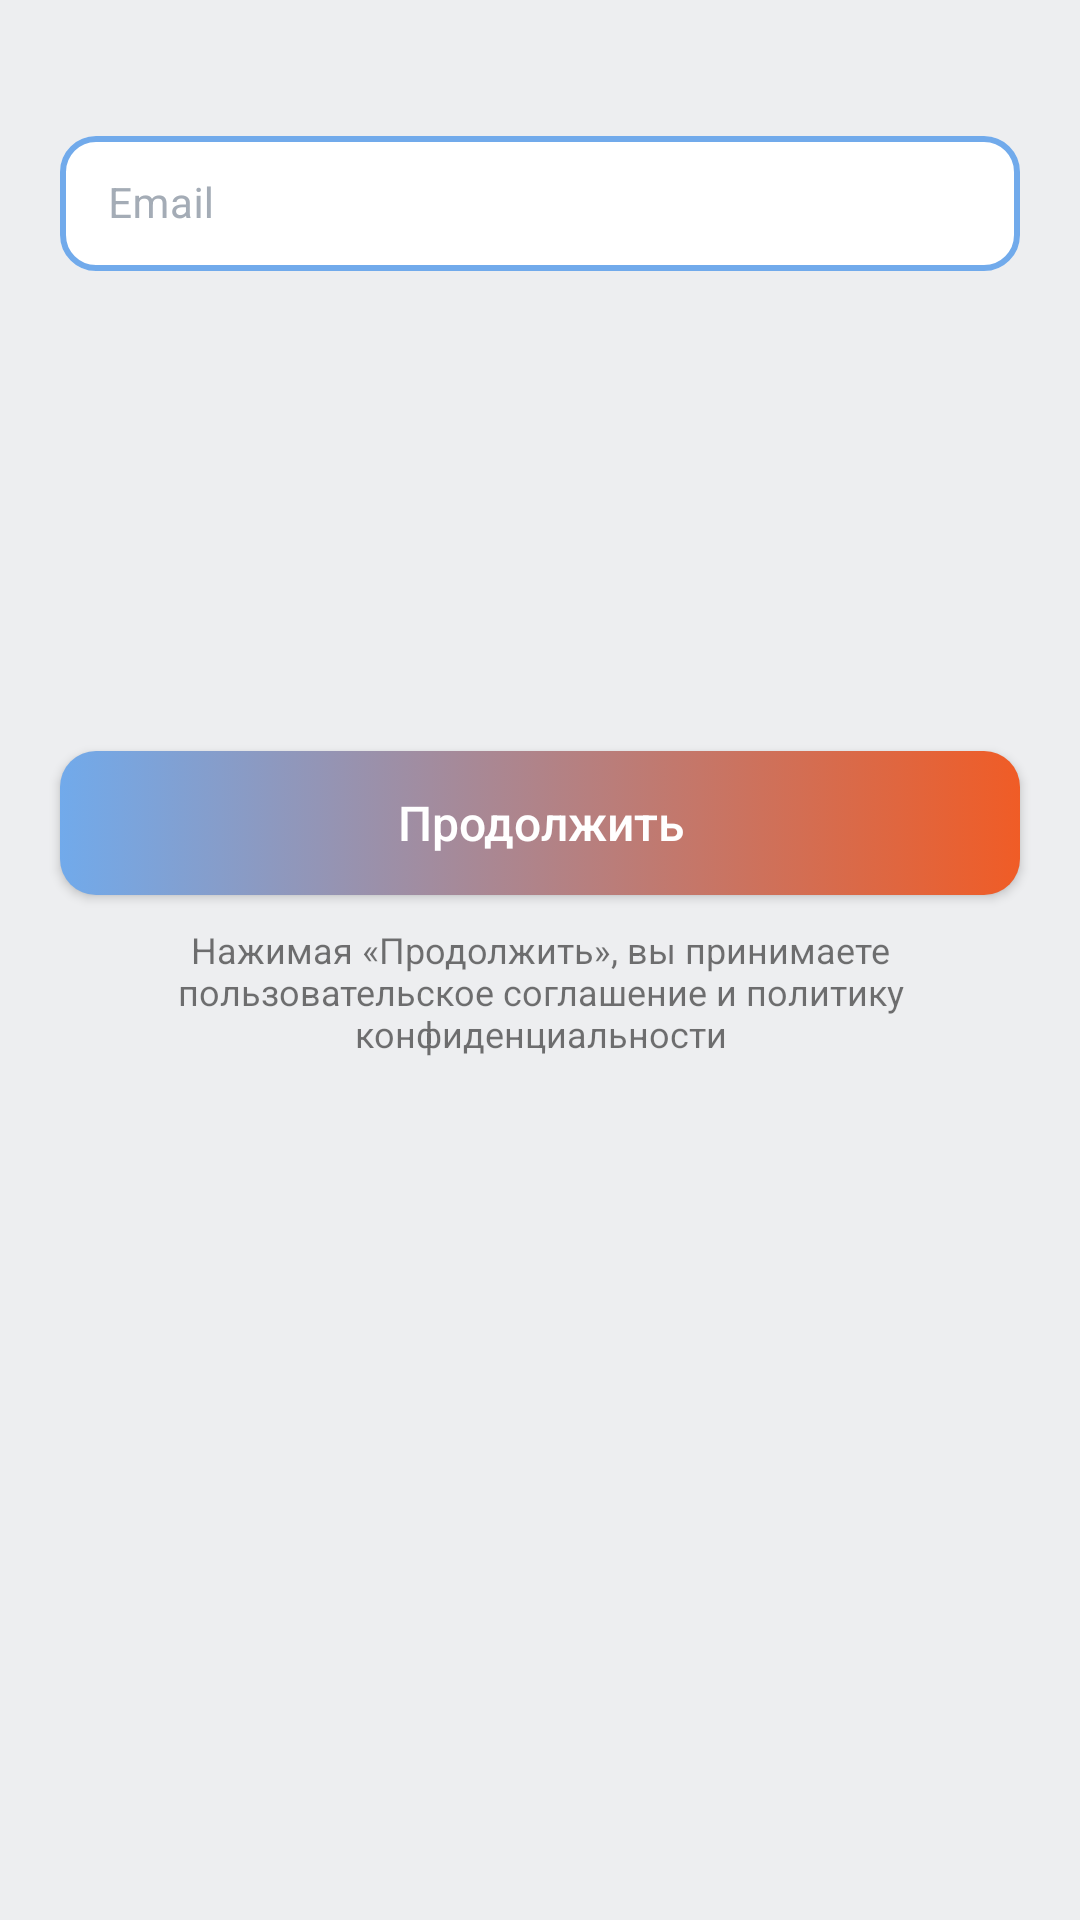

Android layout source for this screen:
<!-- AndroidManifest.xml: application theme Theme.Looyouandroid -->
<!-- res/layout/registration_fragment.xml -->
<?xml version="1.0" encoding="utf-8"?>
<androidx.constraintlayout.widget.ConstraintLayout xmlns:android="http://schemas.android.com/apk/res/android"
    xmlns:app="http://schemas.android.com/apk/res-auto"
    xmlns:tools="http://schemas.android.com/tools"
    android:layout_width="match_parent"
    android:layout_height="wrap_content">

    <androidx.constraintlayout.widget.ConstraintLayout
        android:id="@+id/emailState_group"
        android:layout_width="match_parent"
        android:layout_height="wrap_content"
        android:visibility="visible"
        app:layout_constraintEnd_toEndOf="parent"
        app:layout_constraintStart_toStartOf="parent"
        app:layout_constraintTop_toTopOf="parent">

        <com.google.android.material.textfield.TextInputLayout
            android:id="@+id/email"
            style="@style/LoginTextInputLayoutStyle"
            android:layout_width="match_parent"
            android:layout_height="wrap_content"
            android:layout_marginHorizontal="20dp"
            android:layout_marginTop="40dp"
            android:hint="@string/email"
            app:layout_constraintEnd_toEndOf="parent"
            app:layout_constraintStart_toStartOf="parent"
            app:layout_constraintTop_toTopOf="parent">

            <com.google.android.material.textfield.TextInputEditText
                style="@style/LoginTextInputEditTextStyle"
                android:layout_width="match_parent"
                android:layout_height="match_parent"
                android:inputType="textEmailAddress" />
        </com.google.android.material.textfield.TextInputLayout>

        <androidx.appcompat.widget.AppCompatButton
            android:id="@+id/next_button"
            style="@style/DefaultButtonStyle"
            android:layout_width="match_parent"
            android:layout_height="wrap_content"
            android:layout_marginHorizontal="20dp"
            android:layout_marginTop="160dp"
            android:layout_marginBottom="12dp"
            android:text="@string/next"
            app:layout_constraintTop_toBottomOf="@id/email"
            tools:layout_editor_absoluteX="20dp" />

        <ProgressBar
            android:id="@+id/progressBar"
            style="?android:attr/progressBarStyle"
            android:layout_width="wrap_content"
            android:layout_height="wrap_content"
            android:elevation="20dp"
            android:indeterminateTint="@color/tab_background"
            android:visibility="gone"
            app:layout_constraintBottom_toBottomOf="@id/next_button"
            app:layout_constraintEnd_toEndOf="@id/next_button"
            app:layout_constraintStart_toStartOf="@id/next_button"
            app:layout_constraintTop_toTopOf="@id/next_button" />

        <androidx.appcompat.widget.AppCompatTextView
            android:id="@+id/polici"
            android:layout_width="match_parent"
            android:layout_height="wrap_content"
            android:layout_marginHorizontal="20dp"
            android:layout_marginVertical="10dp"
            android:gravity="center"
            android:text="@string/polici"
            android:textSize="12sp"
            app:layout_constraintEnd_toEndOf="parent"
            app:layout_constraintStart_toStartOf="parent"
            app:layout_constraintTop_toBottomOf="@id/next_button" />
    </androidx.constraintlayout.widget.ConstraintLayout>

    <androidx.constraintlayout.widget.ConstraintLayout
        android:id="@+id/codeState_group"
        android:layout_width="match_parent"
        android:layout_height="wrap_content"
        android:visibility="gone"
        app:layout_constraintEnd_toEndOf="parent"
        app:layout_constraintStart_toStartOf="parent"
        app:layout_constraintTop_toTopOf="parent">

        <androidx.appcompat.widget.AppCompatTextView
            android:id="@+id/title"
            style="@style/SignUpButtonStyle"
            android:layout_width="match_parent"
            android:layout_height="wrap_content"
            android:layout_marginHorizontal="20dp"
            android:layout_marginTop="10dp"
            android:gravity="start"
            android:text="@string/code_title_text"
            app:layout_constraintBottom_toTopOf="@id/verificationCode"
            app:layout_constraintEnd_toEndOf="parent"
            app:layout_constraintStart_toStartOf="parent"
            app:layout_constraintTop_toTopOf="parent" />

        <com.lukelorusso.codeedittext.CodeEditText
            android:id="@+id/verificationCode"
            android:layout_width="wrap_content"
            android:layout_height="wrap_content"
            android:layout_marginHorizontal="20dp"
            android:inputType="number"
            android:maxLength="6"
            app:layout_constraintEnd_toEndOf="parent"
            app:layout_constraintStart_toStartOf="parent"
            app:layout_constraintTop_toBottomOf="@id/title" />

        <ProgressBar
            android:id="@+id/progressBarVerify"
            style="?android:attr/progressBarStyle"
            android:layout_width="wrap_content"
            android:layout_height="wrap_content"
            android:elevation="20dp"
            android:indeterminateTint="@color/white"
            android:visibility="gone"
            app:layout_constraintEnd_toEndOf="parent"
            app:layout_constraintStart_toStartOf="parent"
            app:layout_constraintTop_toBottomOf="@id/verificationCode" />

        <androidx.appcompat.widget.AppCompatButton
            android:id="@+id/back_button"
            style="@style/DefaultButtonStyle"
            android:layout_width="0dp"
            android:layout_height="wrap_content"
            android:layout_marginStart="20dp"
            android:layout_marginTop="152dp"
            android:layout_marginEnd="4dp"
            android:layout_marginBottom="12dp"
            android:text="@string/back"
            app:layout_constraintBottom_toBottomOf="parent"
            app:layout_constraintEnd_toStartOf="@id/sendCode_button"
            app:layout_constraintStart_toStartOf="parent"
            app:layout_constraintTop_toBottomOf="@id/verificationCode"
            app:layout_constraintVertical_bias="1" />

        <androidx.appcompat.widget.AppCompatButton
            android:id="@+id/sendCode_button"
            style="@style/DefaultButtonStyle"
            android:layout_width="0dp"
            android:layout_height="wrap_content"
            android:layout_marginStart="4dp"
            android:layout_marginEnd="20dp"
            android:layout_marginBottom="12dp"
            android:text="@string/send_code"
            app:layout_constraintBottom_toBottomOf="parent"
            app:layout_constraintEnd_toEndOf="parent"
            app:layout_constraintStart_toEndOf="@id/back_button"
            app:layout_constraintTop_toBottomOf="@id/verificationCode"
            app:layout_constraintVertical_bias="1" />
    </androidx.constraintlayout.widget.ConstraintLayout>

    <androidx.constraintlayout.widget.ConstraintLayout
        android:id="@+id/passwordState_group"
        android:layout_width="match_parent"
        android:layout_height="wrap_content"
        android:visibility="gone"
        app:layout_constraintEnd_toEndOf="parent"
        app:layout_constraintStart_toStartOf="parent"
        app:layout_constraintTop_toTopOf="parent">

        <androidx.appcompat.widget.AppCompatTextView
            android:id="@+id/title_password"
            style="@style/SignUpButtonStyle"
            android:layout_width="match_parent"
            android:layout_height="wrap_content"
            android:layout_marginHorizontal="20dp"
            android:layout_marginTop="10dp"
            android:gravity="start"
            android:text="@string/create_a_password"
            app:layout_constraintBottom_toTopOf="@id/password"
            app:layout_constraintEnd_toEndOf="parent"
            app:layout_constraintStart_toStartOf="parent"
            app:layout_constraintTop_toTopOf="parent" />

        <com.google.android.material.textfield.TextInputLayout
            android:id="@+id/password"
            style="@style/LoginTextInputLayoutStyle"
            android:layout_width="match_parent"
            android:layout_height="wrap_content"
            android:layout_marginHorizontal="20dp"
            android:layout_marginTop="10dp"
            android:hint="@string/password"
            app:layout_constraintEnd_toEndOf="parent"
            app:layout_constraintStart_toStartOf="parent"
            app:layout_constraintTop_toBottomOf="@id/title_password"
            app:passwordToggleEnabled="true">

            <com.google.android.material.textfield.TextInputEditText
                style="@style/LoginTextInputEditTextStyle"
                android:layout_width="match_parent"
                android:layout_height="match_parent"
                android:inputType="textPassword" />
        </com.google.android.material.textfield.TextInputLayout>

        <com.google.android.material.textfield.TextInputLayout
            android:id="@+id/passwordConfirm"
            style="@style/LoginTextInputLayoutStyle"
            android:layout_width="match_parent"
            android:layout_height="wrap_content"
            android:layout_marginHorizontal="20dp"
            android:layout_marginTop="10dp"
            android:hint="@string/password_confirm"
            app:layout_constraintEnd_toEndOf="parent"
            app:layout_constraintStart_toStartOf="parent"
            app:layout_constraintTop_toBottomOf="@id/password"
            app:passwordToggleEnabled="true">

            <com.google.android.material.textfield.TextInputEditText
                style="@style/LoginTextInputEditTextStyle"
                android:layout_width="match_parent"
                android:layout_height="match_parent"
                android:inputType="textPassword" />
        </com.google.android.material.textfield.TextInputLayout>

        <androidx.appcompat.widget.AppCompatButton
            android:id="@+id/registration_button"
            style="@style/DefaultButtonStyle"
            android:layout_width="match_parent"
            android:layout_height="wrap_content"
            android:layout_marginHorizontal="20dp"
            android:layout_marginTop="160dp"
            android:layout_marginBottom="12dp"
            android:text="@string/sign_up"
            app:layout_constraintTop_toBottomOf="@id/password"
            tools:layout_editor_absoluteX="20dp" />

        <ProgressBar
            android:id="@+id/progressBarPassword"
            style="?android:attr/progressBarStyle"
            android:layout_width="wrap_content"
            android:layout_height="wrap_content"
            android:elevation="20dp"
            android:indeterminateTint="@color/tab_background"
            android:visibility="gone"
            app:layout_constraintBottom_toBottomOf="@id/registration_button"
            app:layout_constraintEnd_toEndOf="@id/registration_button"
            app:layout_constraintStart_toStartOf="@id/registration_button"
            app:layout_constraintTop_toTopOf="@id/registration_button" />

    </androidx.constraintlayout.widget.ConstraintLayout>

</androidx.constraintlayout.widget.ConstraintLayout>
<!-- resources referenced by this layout -->
<resources>
  <color name="tab_background">#141414</color>
  <color name="white">#FFFFFFFF</color>
  <string name="back">Назад</string>
  <string name="code_title_text">Введите код отправленный на Email</string>
  <string name="create_a_password">Придумайте пароль</string>
  <string name="email">Email</string>
  <string name="next">Продолжить</string>
  <string name="password">Пароль</string>
  <string name="password_confirm">Повторите пароль</string>
  <string name="polici">Нажимая «Продолжить», вы принимаете пользовательское соглашение и политику конфиденциальности</string>
  <string name="send_code">Запросить код</string>
  <string name="sign_up">Зарегистрироваться</string>
  <style name="DefaultButtonStyle">
          <item name="android:background">@drawable/gradient_button</item>
          <item name="textAllCaps">false</item>
          <item name="android:textColor">@color/white</item>
          <item name="android:textSize">16sp</item>
      </style>
  <style name="LoginTextInputEditTextStyle" parent="@style/TextAppearance.AppCompat.Small">
          <item name="fontFamily">@font/poppins_regular</item>
      </style>
  <style name="LoginTextInputLayoutStyle" parent="Widget.MaterialComponents.TextInputLayout.OutlinedBox.Dense">
          <item name="boxBackgroundMode">outline</item>
          <item name="boxStrokeWidthFocused">2dp</item>
          <item name="boxStrokeWidth">2dp</item>
          <item name="android:colorBackground">@color/white</item>
          <item name="boxBackgroundColor">@color/white</item>
          <item name="android:textColor">@color/login_text</item>
          <item name="hintTextColor">@color/login_text</item>
          <item name="android:textColorHint">@color/login_text</item>
          <item name="boxCornerRadiusBottomEnd">12dp</item>
          <item name="boxCornerRadiusTopEnd">12dp</item>
          <item name="boxCornerRadiusBottomStart">12dp</item>
          <item name="boxCornerRadiusTopStart">12dp</item>
          <item name="boxStrokeColor">@color/outlened_stroke_color</item>
      </style>
  <style name="SignUpButtonStyle">
          <item name="android:textColor">@color/black</item>
          <item name="android:textStyle">bold</item>
          <item name="android:fontFamily">@font/poppins_regular</item>
      </style>
  <!-- drawable gradient_button (drawable-v24) -->
  <?xml version="1.0" encoding="utf-8"?>
  <selector xmlns:android="http://schemas.android.com/apk/res/android">
      <item
          android:state_pressed="false">
          <shape
              android:shape="rectangle">
              <gradient
                  android:startColor="@color/blue_color"
                  android:endColor="@color/orange_color"
                  android:angle="0" />
              <corners android:radius="12dp"/>
          </shape>
      </item>
  
      <item
          android:state_pressed="true">
          <shape
              android:shape="rectangle">
              <gradient
                  android:startColor="#9071AAEB"
                  android:endColor="#90F05C26"
                  android:angle="0" />
              <corners android:radius="12dp"/>
          </shape>
      </item>
  </selector>
  <color name="login_text">#A4ACB6</color>
  <color name="black">#FF000000</color>
  <color name="white_theme_background">#EDEEF0</color>
  <color name="blue_color">#71AAEB</color>
  <color name="item_post_background">#333333</color>
  <color name="orange_color">#F05C26</color>
</resources>
